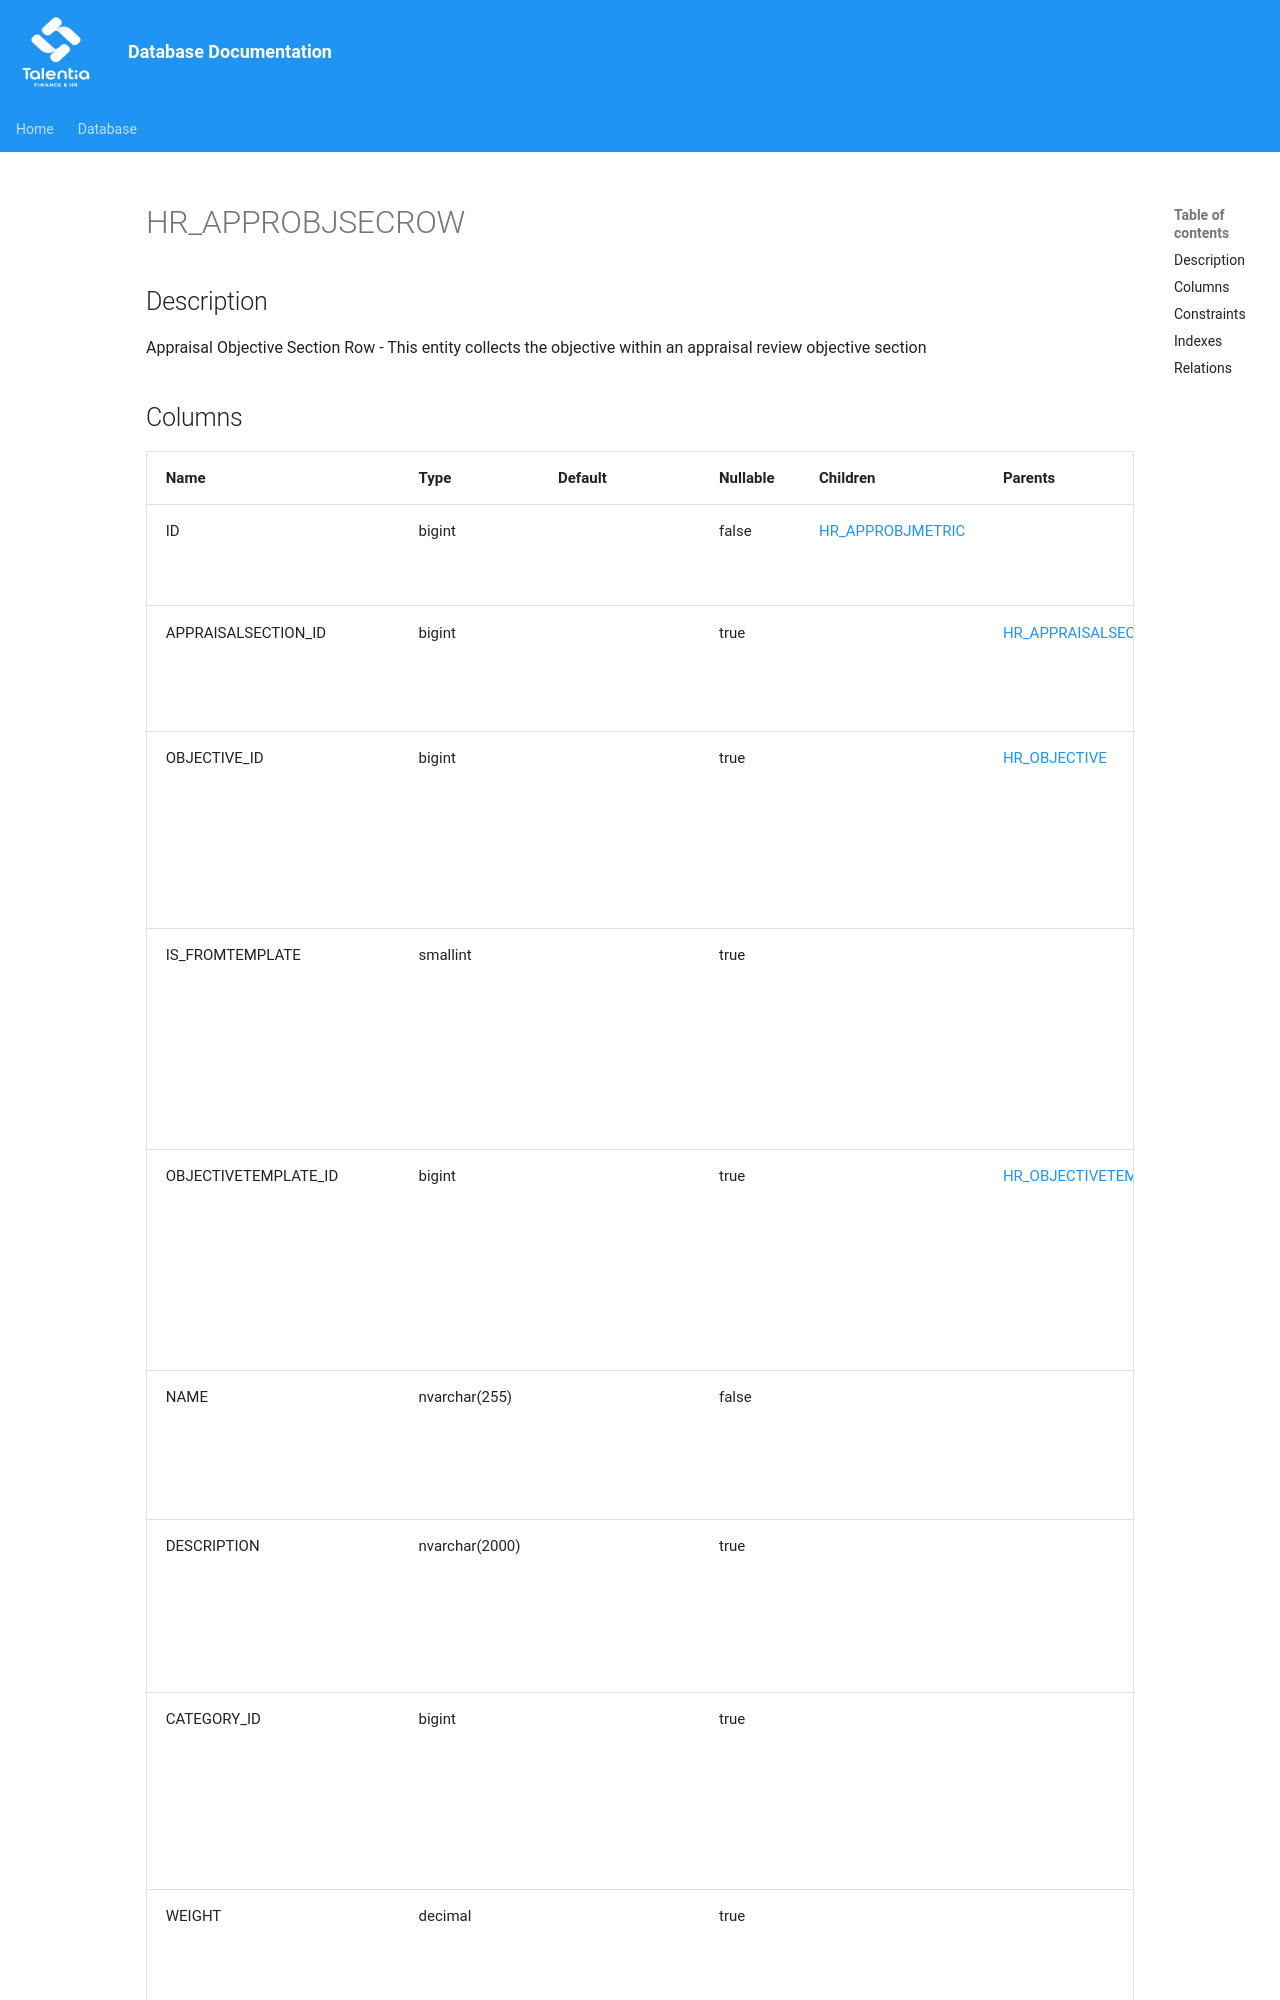

repository: giovanniporcelli/documentazione-db · page: schema/HR_APPROBJSECROW/index.html · generator: mkdocs

# HR_APPROBJSECROW

## Description

Appraisal Objective Section Row - This entity collects the objective within an appraisal review objective section  


## Columns

| Name | Type | Default | Nullable | Children | Parents | Comment |
| ---- | ---- | ------- | -------- | -------- | ------- | ------- |
| ID | bigint |  | false | [HR_APPROBJMETRIC](HR_APPROBJMETRIC.md) |  | Indicates the unique identifier |
| APPRAISALSECTION_ID | bigint |  | true |  | [HR_APPRAISALSECTION](HR_APPRAISALSECTION.md) | This field identify the Appraisal section. |
| OBJECTIVE_ID | bigint |  | true |  | [HR_OBJECTIVE](HR_OBJECTIVE.md) | description of field objective for entity appraisal objective row |
| IS_FROMTEMPLATE | smallint |  | true |  |  | description of field from template for entity appraisal objective row |
| OBJECTIVETEMPLATE_ID | bigint |  | true |  | [HR_OBJECTIVETEMPLATE](HR_OBJECTIVETEMPLATE.md) | description of field objective template for entity appraisal objective row |
| NAME | nvarchar(255) |  | false |  |  | The name of appraisal review objective section. |
| DESCRIPTION | nvarchar(2000) |  | true |  |  | The description of
